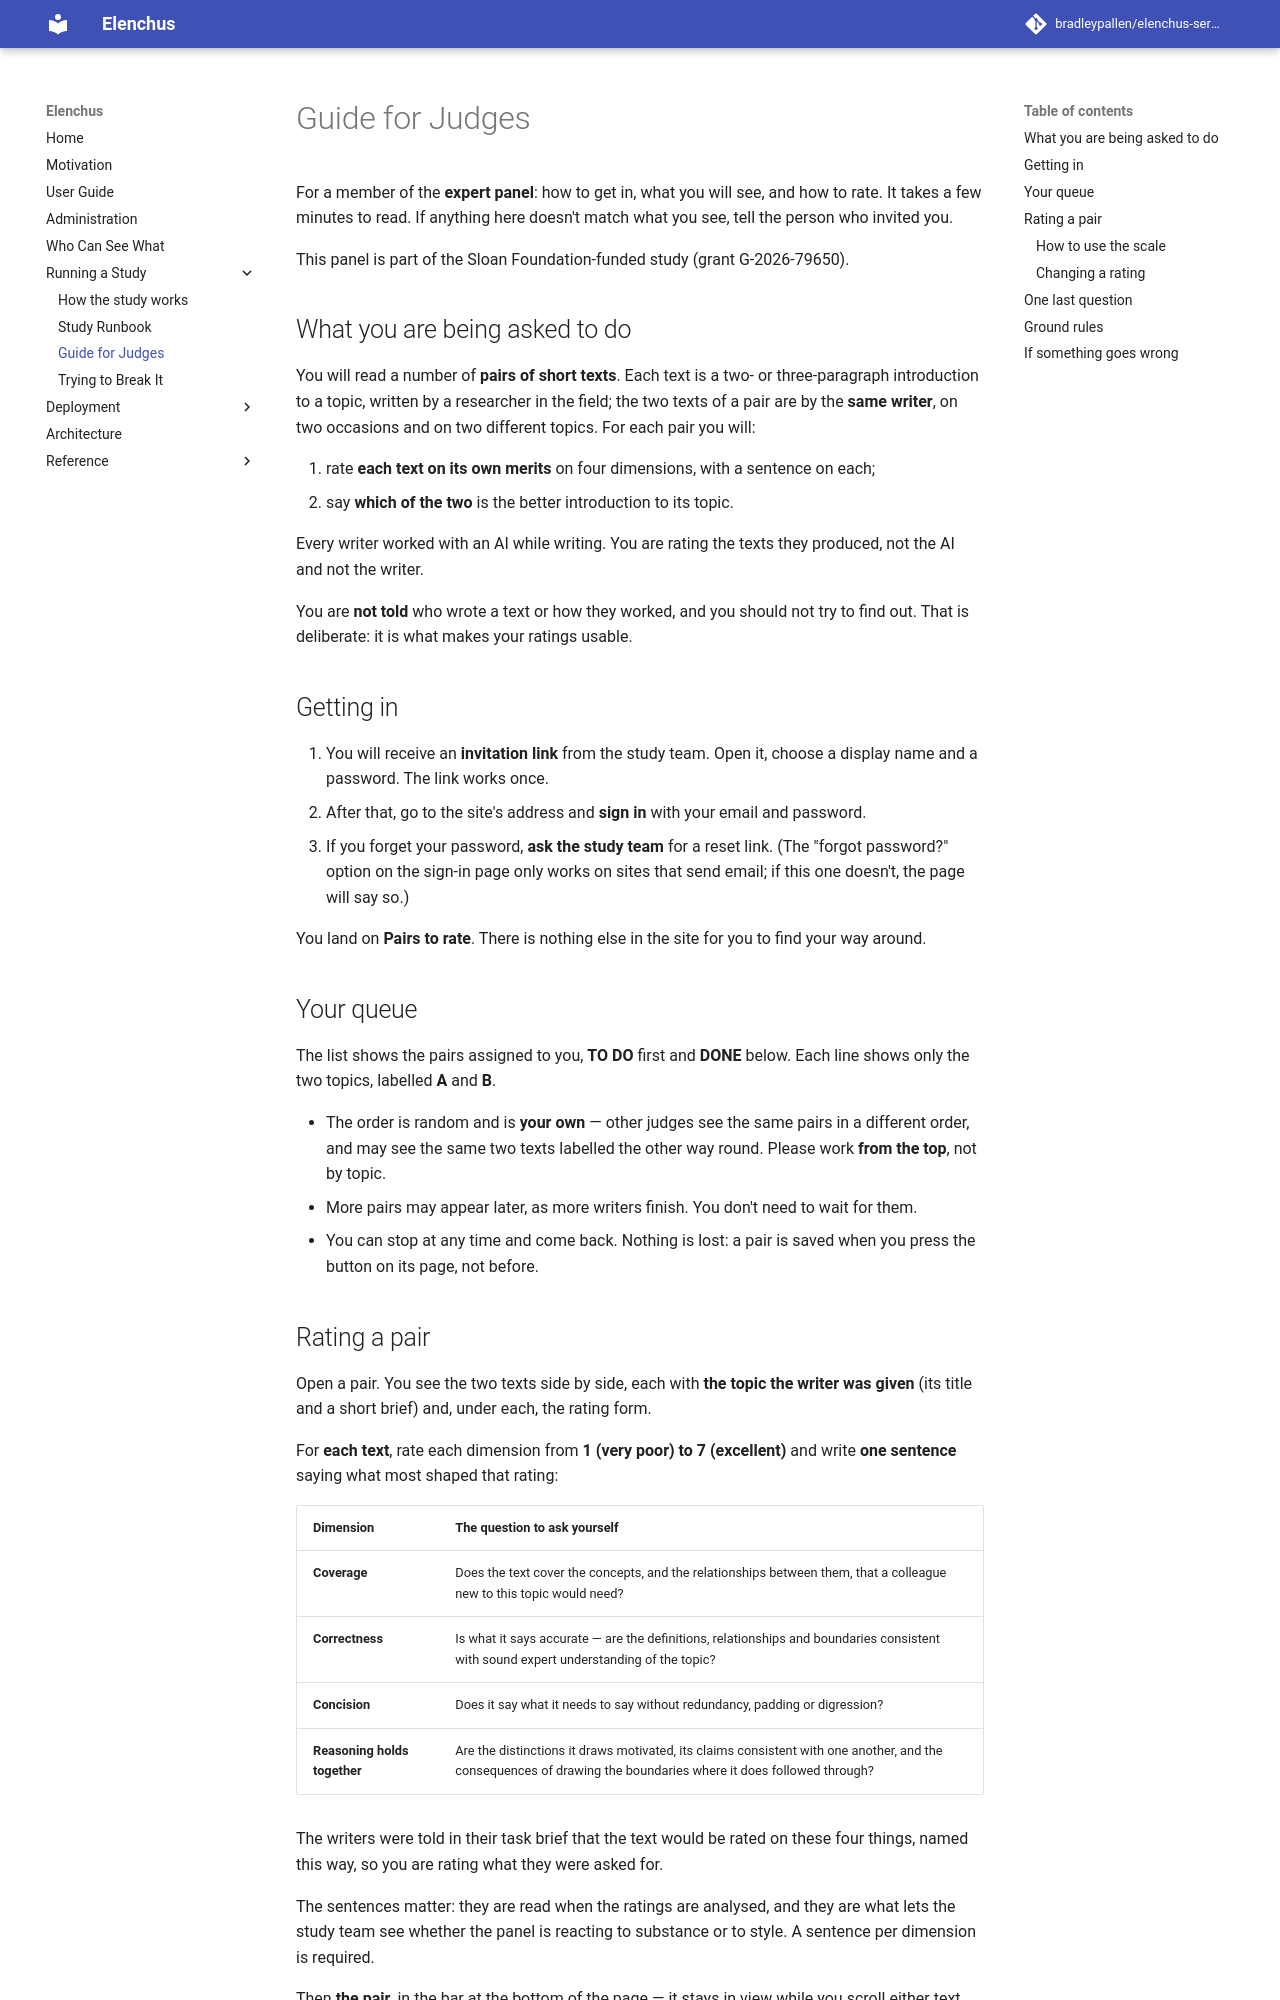

repository: bradleypallen/elenchus-server · page: judge-guide/index.html · generator: mkdocs

# Guide for Judges

For a member of the **expert panel**: how to get in, what you will see, and
how to rate. It takes a few minutes to read. If anything here doesn't
match what you see, tell the person who invited you.

This panel is part of the Sloan Foundation-funded study (grant
G-2026-79650).

## What you are being asked to do

You will read a number of **pairs of short texts**. Each text is a two- or
three-paragraph introduction to a topic, written by a researcher in the
field; the two texts of a pair are by the **same writer**, on two
occasions and on two different topics. For each pair you will:

1. rate **each text on its own merits** on four dimensions, with a
   sentence on each;
2. say **which of the two** is the better introduction to its topic.

Every writer worked with an AI while writing. You are rating the texts
they produced, not the AI and not the writer.

You are **not told** who wrote a text or how they worked, and you should
not try to find out. That is deliberate: it is what makes your ratings
usable.

## Getting in

1. You will receive an **invitation link** from the study team. Open it,
   choose a display name and a password. The link works once.
2. After that, go to the site's address and **sign in** with your email
   and password.
3. If you forget your password, **ask the study team** for a reset link.
   (The "forgot password?" option on the sign-in page only works on sites
   that send email; if this one doesn't, the page will say so.)

You land on **Pairs to rate**. There is nothing else in the site for you
to find your way around.

## Your queue

The list shows the pairs assigned to you, **TO DO** first and **DONE**
below. Each line shows only the two topics, labelled **A** and **B**.

- The order is random and is **your own** — other judges see the same
  pairs in a different order, and may see the same two texts labelled
  the other way round. Please work **from the top**, not by topic.
- More pairs may appear later, as more writers finish. You don't need to
  wait for them.
- You can stop at any time and come back. Nothing is lost: a pair is
  saved when you press the button on its page, not before.
